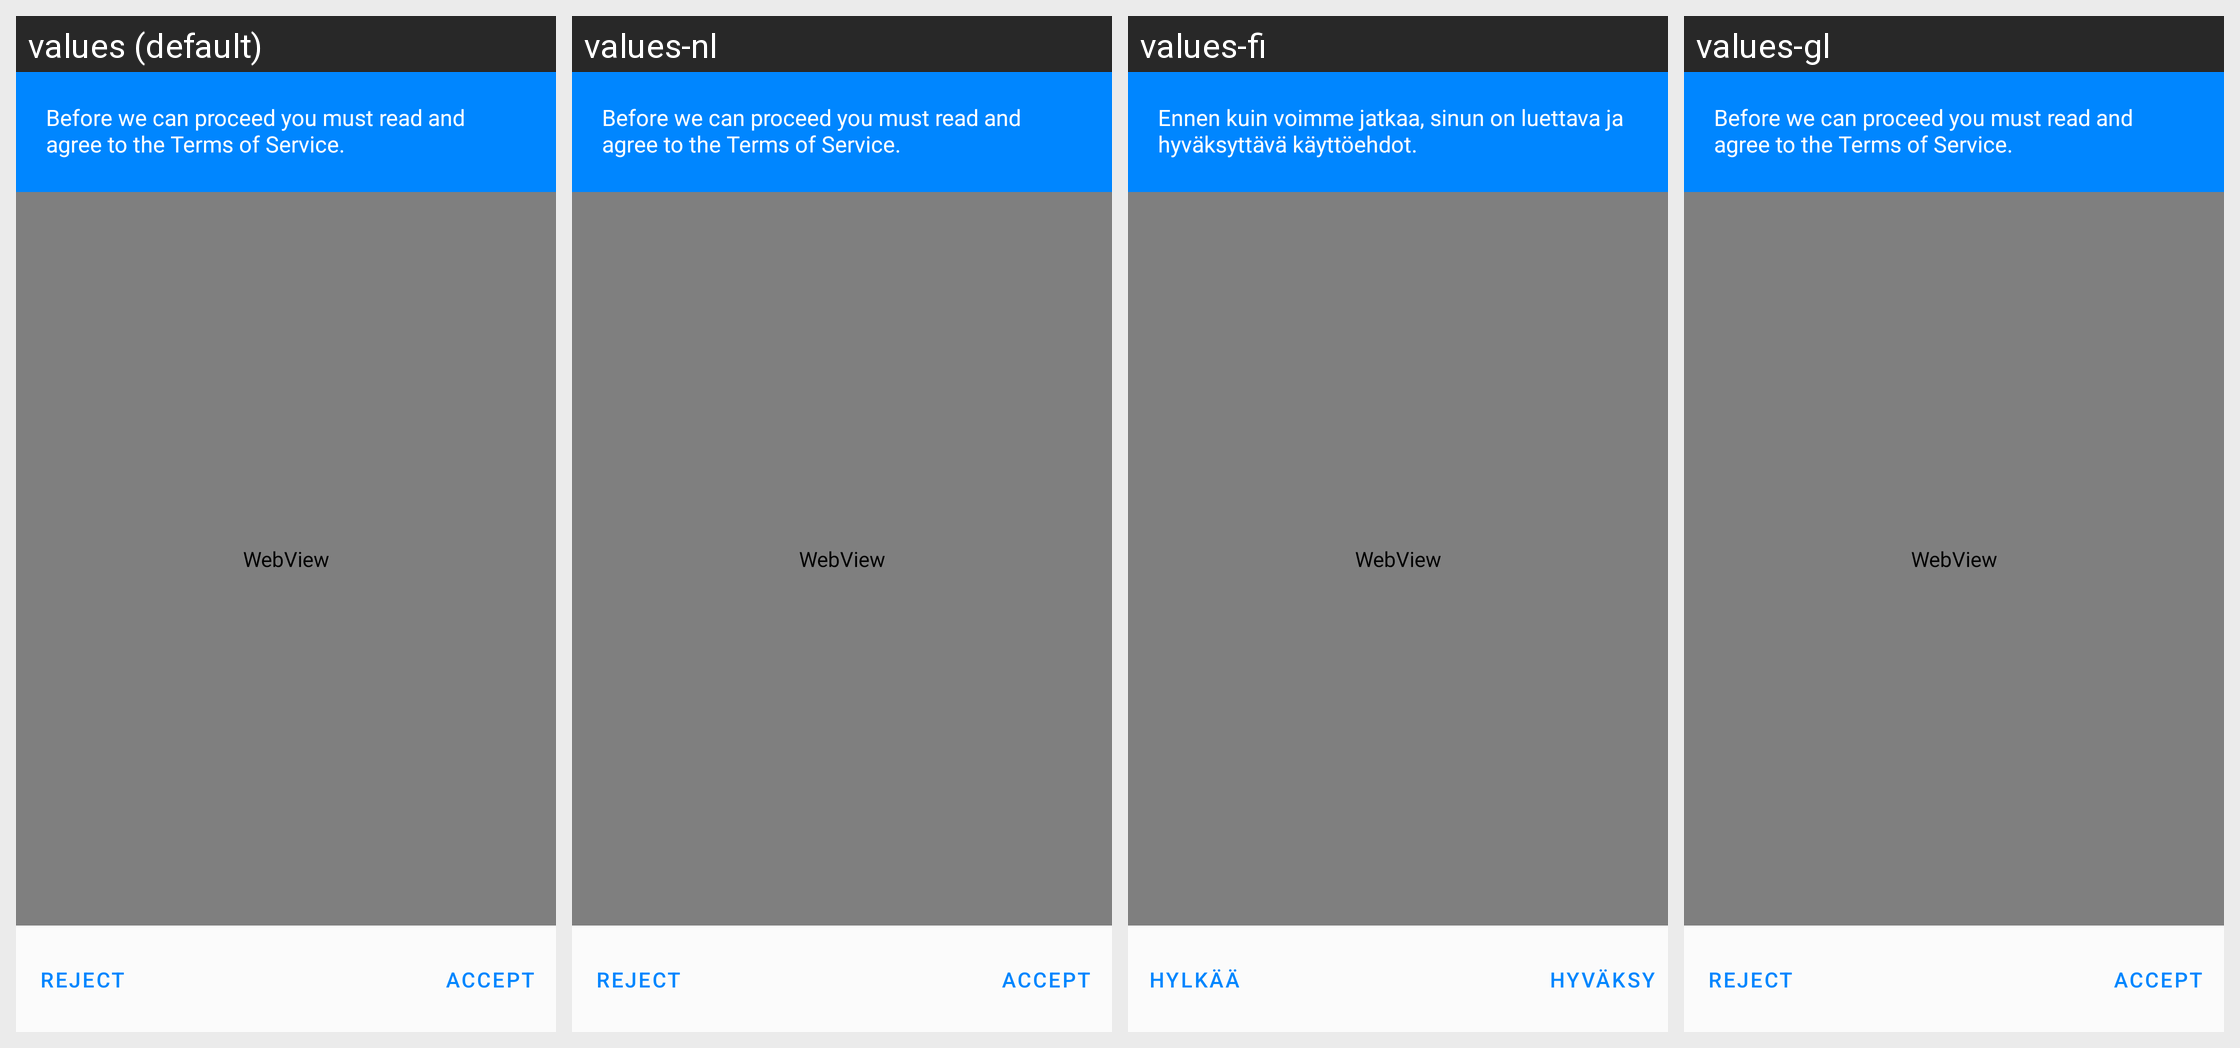

Locale-by-locale string values for the Android screen shown in this grid:
Android screen res/layout/fragment_tos.xml rendered under 4 locales, left to right: values (default), values-nl, values-fi, values-gl. Device: Nexus 5 (rendered at 1080×1920; each locale shown at half size, 540×960, under a caption strip naming it); theme Theme.Apps.
Other locales in the repository, not shown: values-de, values-es, values-eu, values-fr, values-gd, values-hu, values-it, values-ru, values-sk.
Strings drawn on this screen, with the default value and each locale's value (text and hints the layout hard-codes, and strings that could not be matched under every locale, appear in the picture but are not listed):

tos_warning
  values: Before we can proceed you must read and agree to the Terms of Service.
  values-nl: Before we can proceed you must read and agree to the Terms of Service.  [not translated; the default value is used]
  values-fi: Ennen kuin voimme jatkaa, sinun on luettava ja hyväksyttävä käyttöehdot.
  values-gl: Before we can proceed you must read and agree to the Terms of Service.  [not translated; the default value is used]

tos_disagree
  values: Reject
  values-nl: Reject  [not translated; the default value is used]
  values-fi: Hylkää
  values-gl: Reject  [not translated; the default value is used]

tos_agree
  values: Accept
  values-nl: Accept  [not translated; the default value is used]
  values-fi: Hyväksy
  values-gl: Accept  [not translated; the default value is used]
